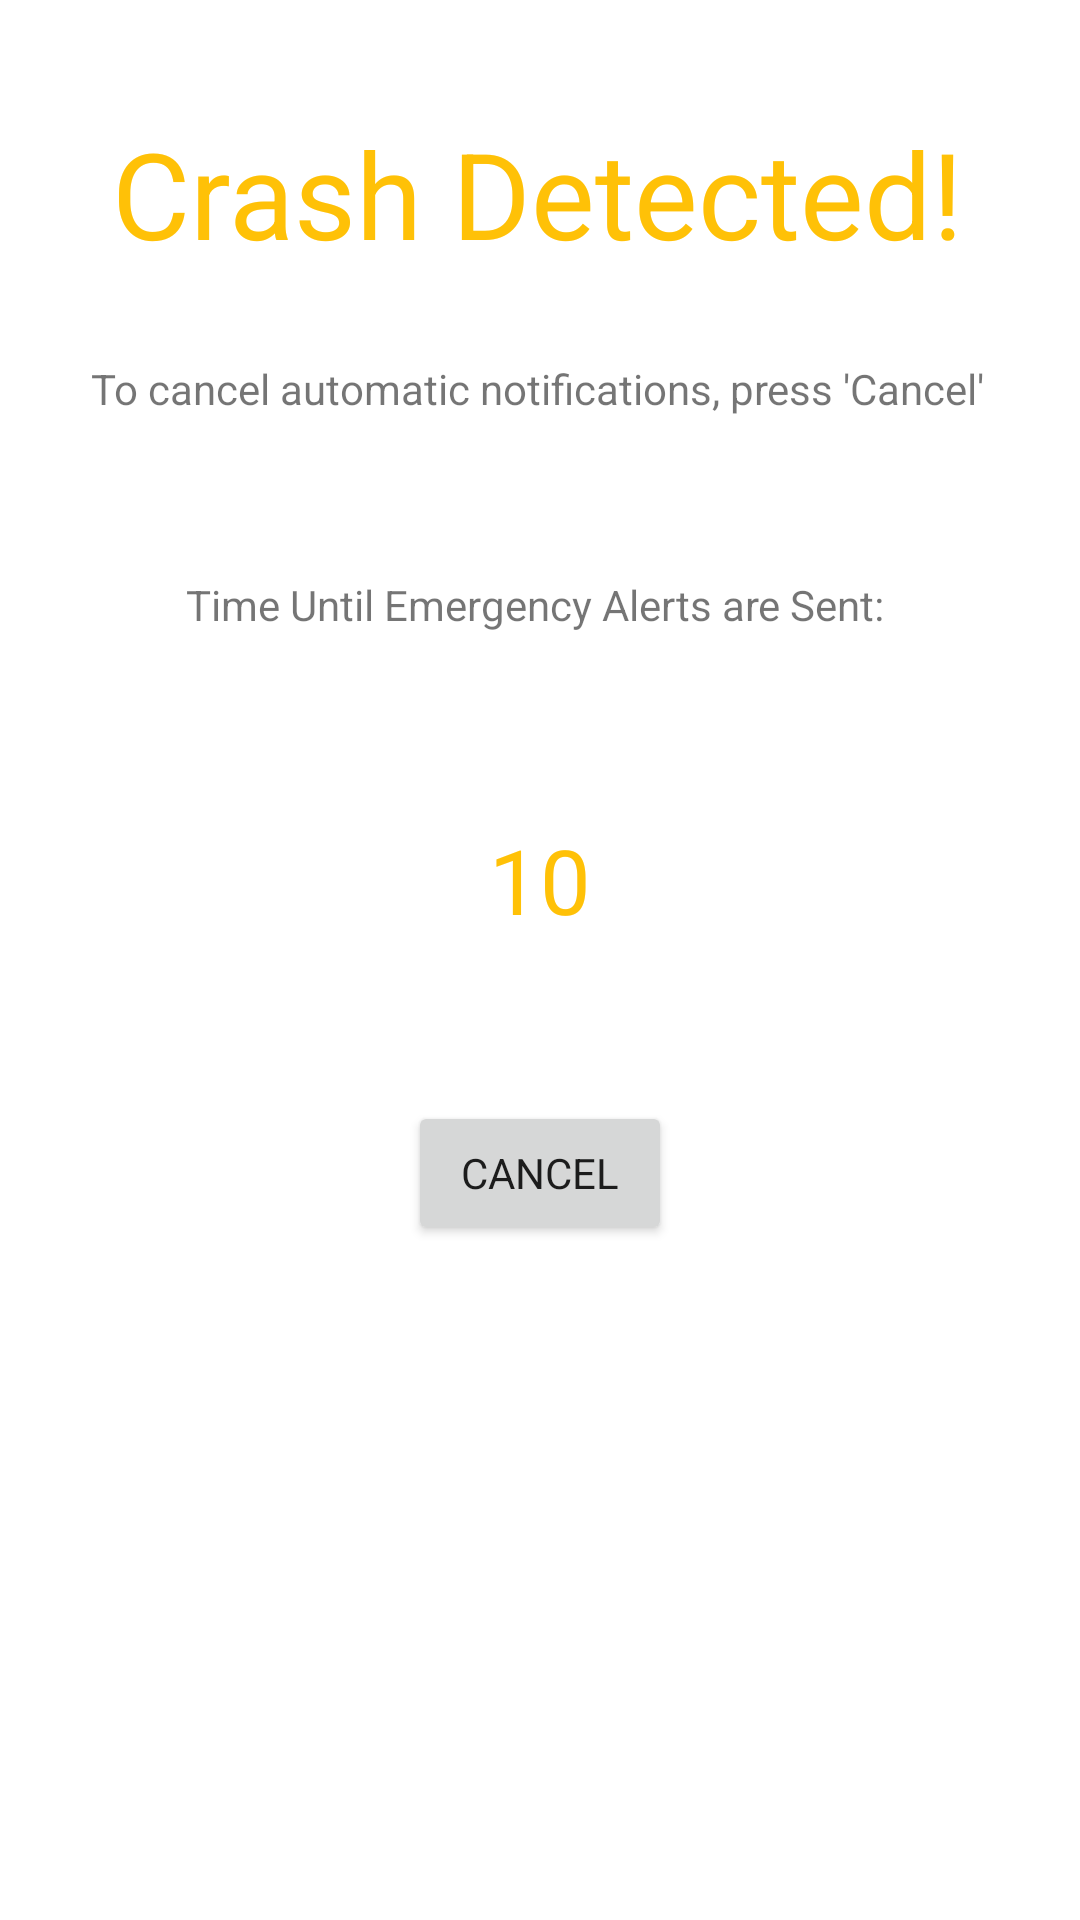

Reconstruct the res/layout file that produces this screen, plus the resources it refers to.
<!-- AndroidManifest.xml: application theme Theme.VehicleCollisionDetection -->
<!-- res/layout/crash_procedure_popup.xml -->
<?xml version="1.0" encoding="utf-8"?>
<androidx.constraintlayout.widget.ConstraintLayout xmlns:android="http://schemas.android.com/apk/res/android"
    xmlns:tools="http://schemas.android.com/tools"
    android:layout_width="match_parent"
    android:layout_height="match_parent"
    xmlns:app="http://schemas.android.com/apk/res-auto">


    <TextView
        android:id="@+id/countdownInstructions"
        android:layout_width="wrap_content"
        android:layout_height="wrap_content"
        android:layout_marginTop="33dp"
        android:layout_marginBottom="8dp"
        android:text="Time Until Emergency Alerts are Sent: "
        app:fontFamily="@font/aldrich"
        app:layout_constraintBottom_toTopOf="@+id/crash_cancel_button"
        app:layout_constraintEnd_toEndOf="parent"
        app:layout_constraintStart_toStartOf="parent"
        app:layout_constraintTop_toBottomOf="@+id/crashInstructions"
        app:layout_constraintVertical_bias="0.12" />

    <TextView
        android:id="@+id/crashWarning"
        android:layout_width="wrap_content"
        android:layout_height="wrap_content"
        android:text="Crash Detected!"
        android:textColor="#FFC107"
        app:fontFamily="@font/aldrich"
        android:textSize = "40sp"
        app:layout_constraintBottom_toBottomOf="parent"
        app:layout_constraintEnd_toEndOf="parent"
        app:layout_constraintHorizontal_bias="0.49"
        app:layout_constraintStart_toStartOf="parent"
        app:layout_constraintTop_toTopOf="parent"
        app:layout_constraintVertical_bias="0.064" />

    <TextView
        android:id="@+id/crashInstructions"
        android:layout_width="wrap_content"
        android:layout_height="wrap_content"
        android:text="To cancel automatic notifications, press 'Cancel'"
        app:fontFamily="@font/aldrich"
        app:layout_constraintBottom_toBottomOf="parent"
        app:layout_constraintEnd_toEndOf="parent"
        app:layout_constraintHorizontal_bias="0.491"
        app:layout_constraintStart_toStartOf="parent"
        app:layout_constraintTop_toBottomOf="@+id/crashWarning"
        app:layout_constraintVertical_bias="0.055" />

    <Button
        android:id="@+id/crash_cancel_button"
        android:layout_width="wrap_content"
        android:layout_height="wrap_content"
        android:text="Cancel"
        app:fontFamily="@font/aldrich"
        app:layout_constraintBottom_toBottomOf="parent"
        app:layout_constraintEnd_toEndOf="parent"
        app:layout_constraintStart_toStartOf="parent"
        app:layout_constraintTop_toBottomOf="@+id/crashInstructions"
        app:layout_constraintVertical_bias="0.503" />

    <TextView
        android:id="@+id/countdownText"
        android:layout_width="wrap_content"
        android:layout_height="wrap_content"
        android:layout_marginTop="8dp"
        android:text="10"
        android:textColor="#FFC107"
        android:textSize="30sp"
        app:fontFamily="@font/aldrich"
        app:layout_constraintBottom_toTopOf="@+id/crash_cancel_button"
        app:layout_constraintEnd_toEndOf="parent"
        app:layout_constraintStart_toStartOf="parent"
        app:layout_constraintTop_toBottomOf="@+id/countdownInstructions"/>


</androidx.constraintlayout.widget.ConstraintLayout>
<!-- resources referenced by this layout -->
<resources>
  <style name="Theme.VehicleCollisionDetection" parent="Theme.MaterialComponents.DayNight.NoActionBar">
          
          <item name="colorPrimary">#00EEEE</item>
          <item name="colorPrimaryVariant">@color/ic_launcher_background</item>
          <item name="colorOnPrimary">@color/white</item>
          
          <item name="colorSecondary">@color/teal_200</item>
          <item name="colorSecondaryVariant">@color/teal_700</item>
          <item name="colorOnSecondary">@color/black</item>
          
          <item name="android:statusBarColor" tools:targetApi="l">?attr/colorPrimaryVariant</item>
          
      </style>
  <color name="ic_launcher_background">#5AD9C3</color>
  <!-- not gathered from this repository: default colours our renderer supplied (Android Studio template values) -->
  <color name="teal_200">#FF03DAC5</color>
  <color name="teal_700">#FF018786</color>
  <color name="black">#FF000000</color>
  <color name="white">#FFFFFFFF</color>
</resources>
